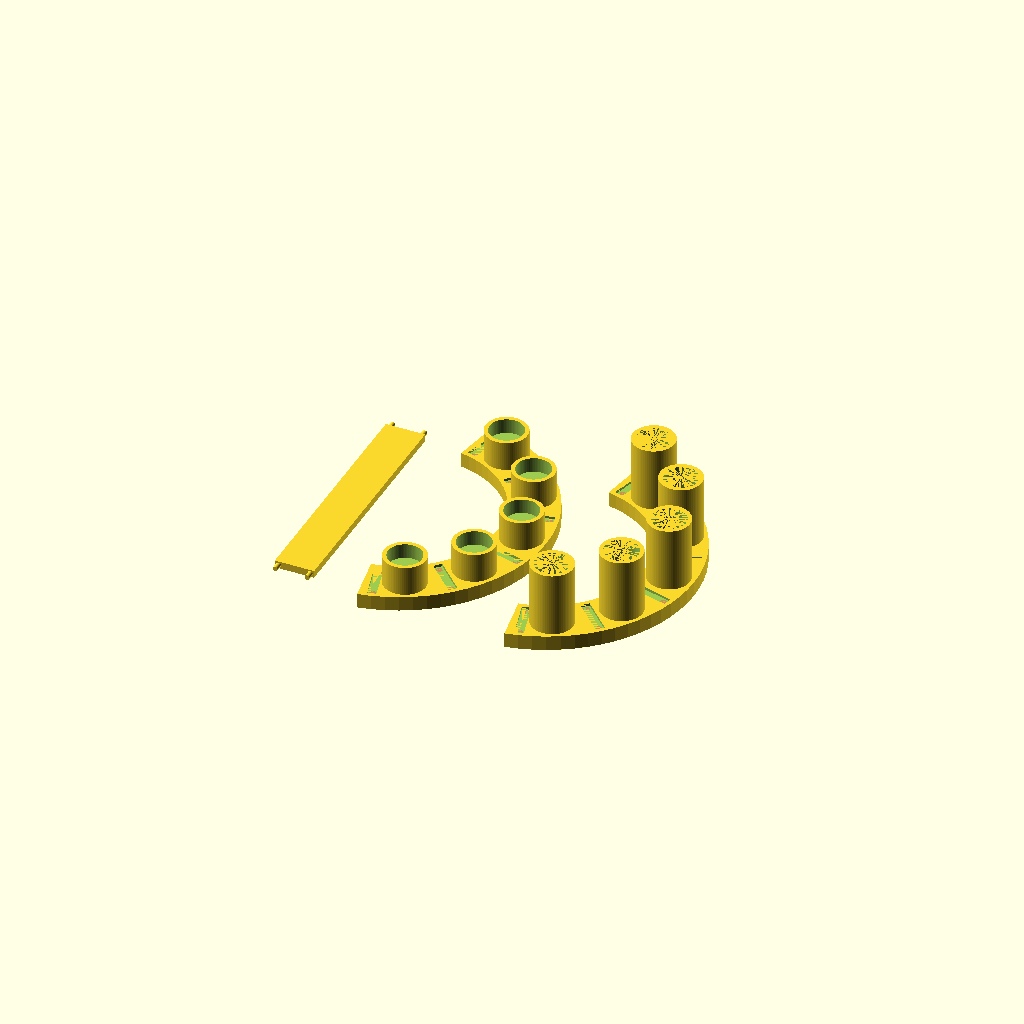
Cell 1 — every parameter at its default value.
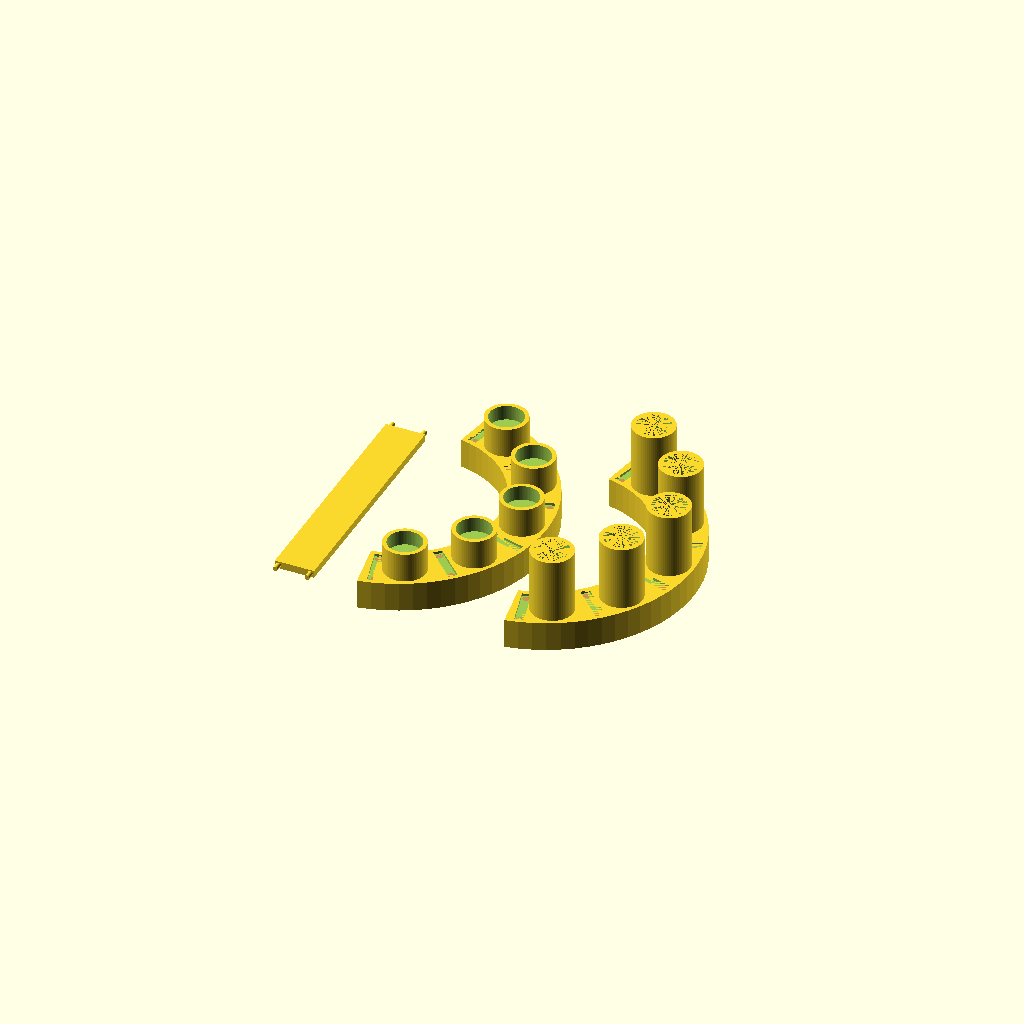
Cell 2 — base_thickness set to 12, the other parameters unchanged.
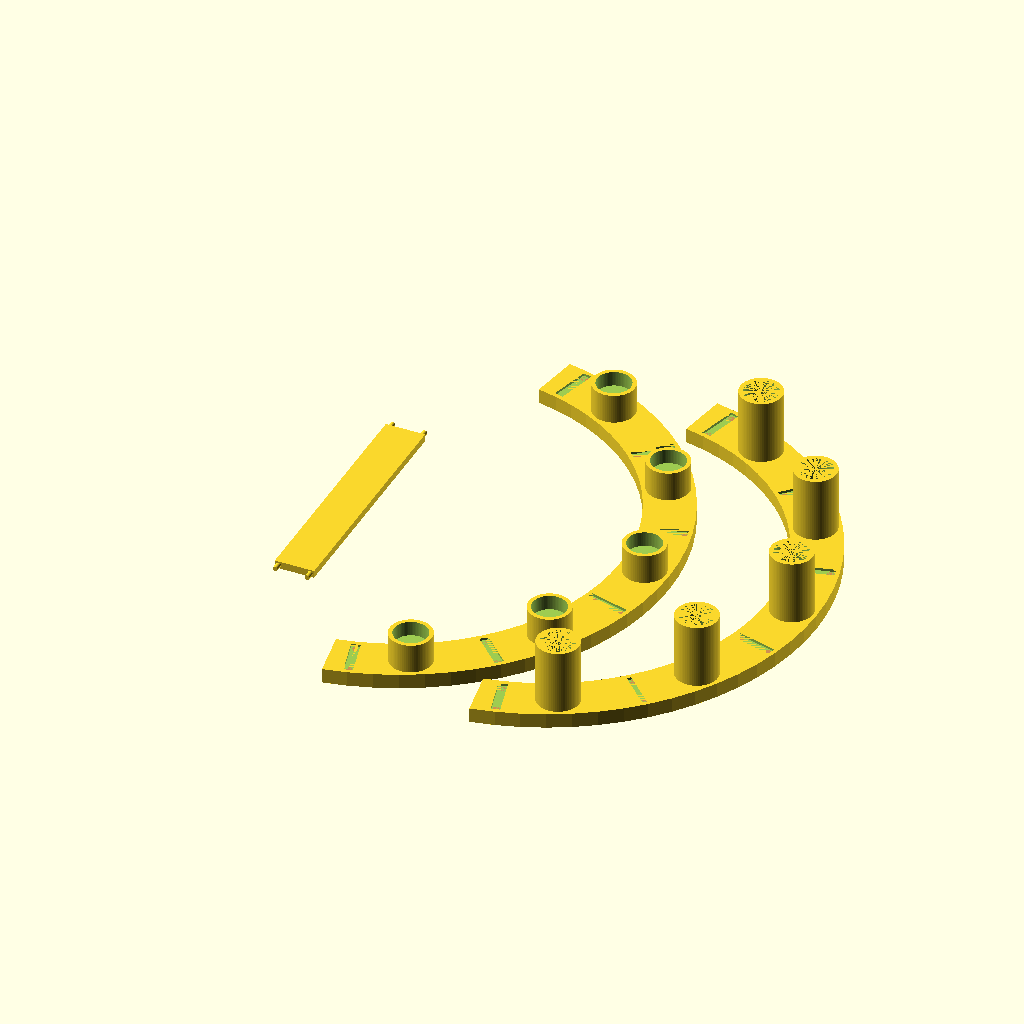
Cell 3 — base_diameter set to 200, the other parameters unchanged.
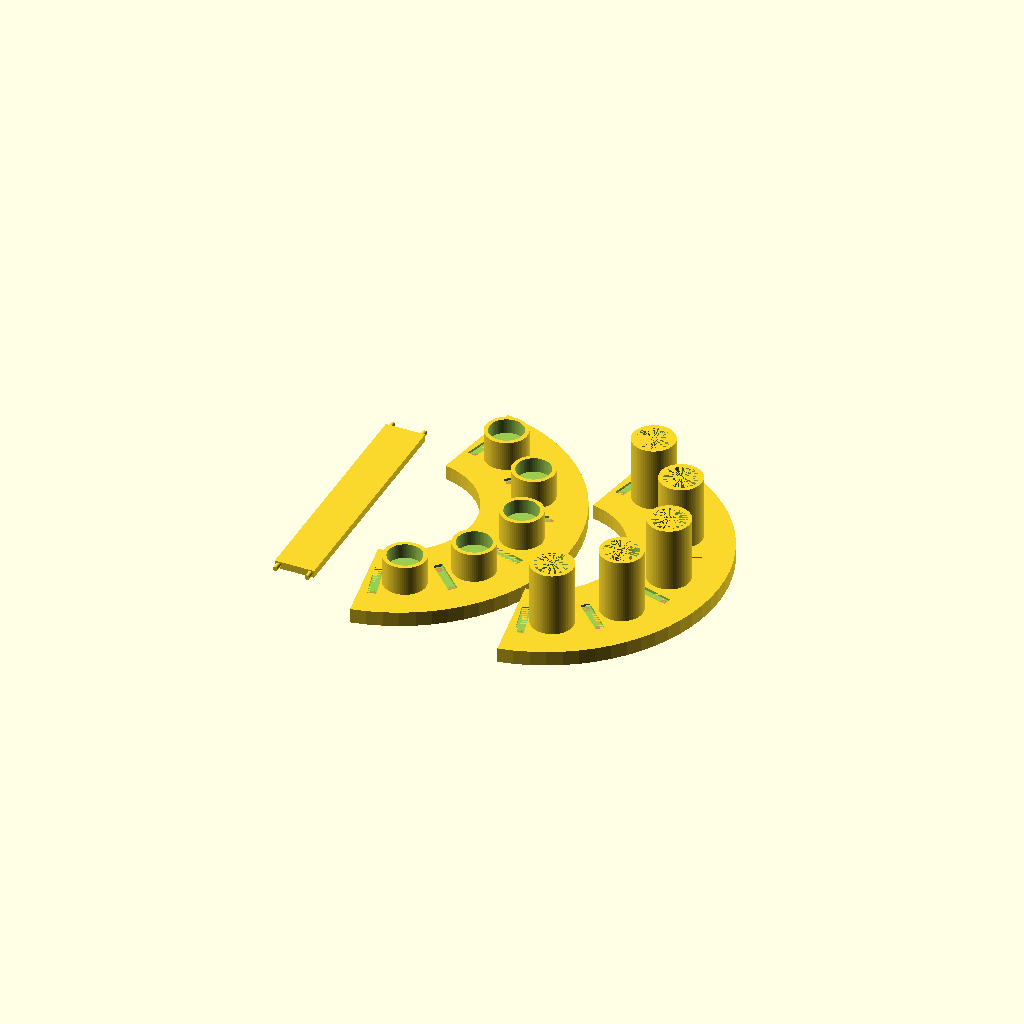
Cell 4: base_width = 40 (everything else at default).
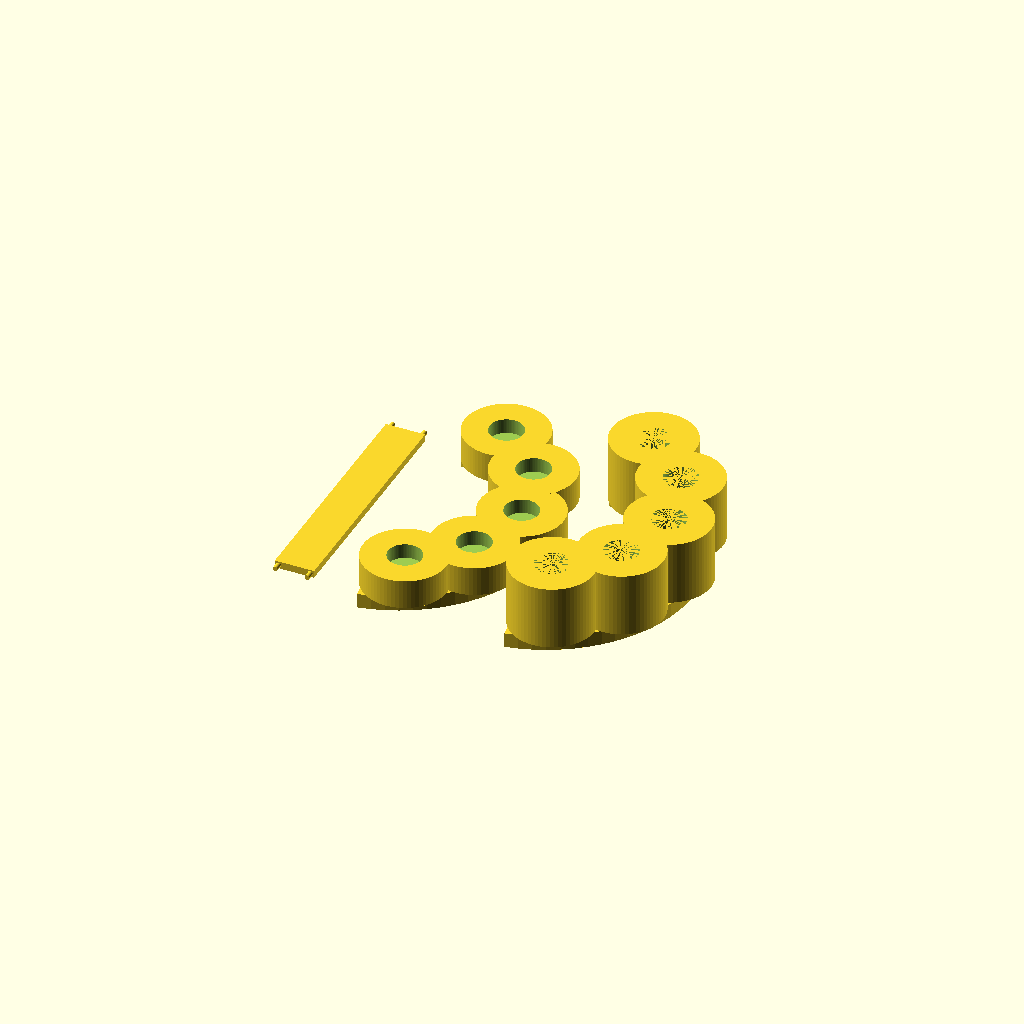
Cell 5 — cup_od set to 34, the other parameters unchanged.
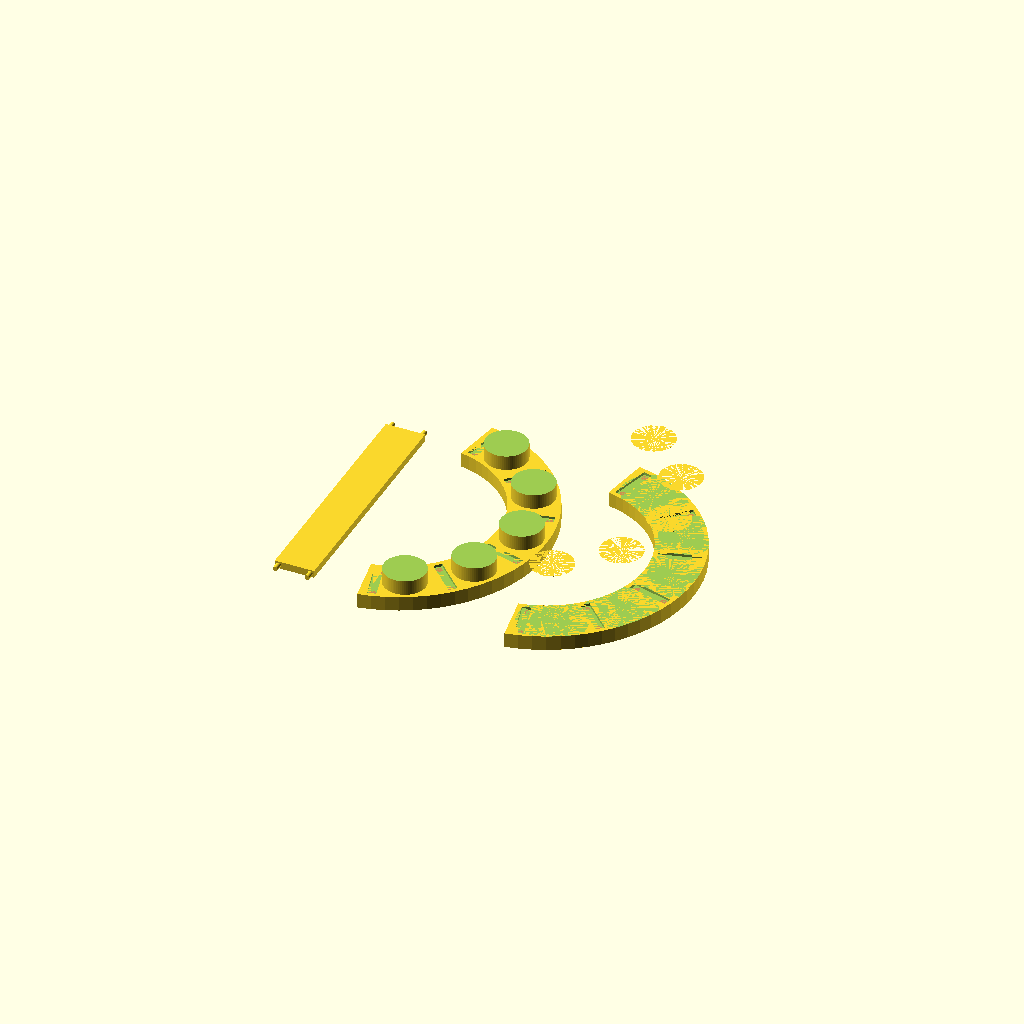
Cell 6 — cup_id set to 27.4, the other parameters unchanged.
One fixed orthographic camera (rotation 55°, 0°, 25°; colour scheme Cornfield) for every cell.
Source of the model, tube_holder.scad:
base_thickness = 6;
base_diameter = 100;
base_width = 20;

cup_od = 17;
cup_id = 13.7;  // was 12.2 which is a loose fit but makes it hard to tilt out


tube_height = 75+20;

leg_width = 16;
leg_thick = 3;
leg_inset = 1;
leg_length = tube_height + 2*1;
leg_peg = 3;
leg_tol = .3; // .4 was snug once, loose once???

module shelf_base(diameter, width, height, degrees) {
  translate([0, 0, 0.5*height]) rotate([0, 0, -0.5*degrees])
    rotate_extrude(angle=degrees)
      translate([0.5*diameter, 0, ])
        square([width, height], center=true);
}




module cup(d_out, d_in, h_out, h_in) {
  translate([0, 0, 0.5*h_out])
    difference() {
      translate([0,0,0]) cylinder(d=d_out, h=h_out, center=true);
      translate([0, 0, h_in]) cylinder(d=d_in, h=h_out-h_in, center=true);
    }
}

module bottom_cups(diameter, n, degrees) {
  d_degrees = degrees/(n - 1);
  r = 0.5*diameter;
  for (angle = [-0.5*degrees:d_degrees:0.5*degrees]) {
    translate([r*cos(angle), r*sin(angle), base_thickness]) rotate([0,0,angle]) cup(cup_od, cup_id, 12, 4);
  }
};

module top_cups(diameter, n, degrees) {
  d_degrees = degrees/(n - 1);
  r = 0.5*diameter;
  for (angle = [-0.5*degrees:d_degrees:0.5*degrees]) {
    translate([r*cos(angle), r*sin(angle), base_thickness]) rotate([0,0,angle]) cup(cup_od, cup_id, 26, 0);
  }
};


module leg_holes(diameter, n, degrees) {
  d_degrees = degrees/(n - 1);
  r = 0.5*diameter;
  w = leg_width + 2*leg_tol;
  w_peg = w - 2*leg_inset;
  t = leg_thick + 2 * leg_tol;
  for (angle = [-0.5*degrees:d_degrees:0.5*degrees]) {
    translate([r*cos(angle), r*sin(angle), 0]) rotate([0,0,angle]) leg_hole(w, t, 1, leg_inset, leg_peg);
  }
}

module leg_hole(length, width, depth, inset, inset_depth) {
  translate([0,0,0]) union() {
    translate([0,0,-0.5*depth]) cube([length, width, depth], center=true);
    translate([0.5*(length - width),0,-(depth+inset_depth)]) #cylinder(d=width-inset, h=inset_depth);
    translate([0.5*(-length + width),0,-(depth+inset_depth)]) #cylinder(d=width-inset, h=inset_depth);
  }
}


module leg(length, width, depth, inset, inset_depth) {
echo(length, width, depth);
  translate([0,0,-0.5*depth]) cube([length, width, depth], center=true);
  translate([0.5*(length - width),0,0]) cylinder(d=width-inset, h=inset_depth);
  translate([0.5*(-length + width),0,0]) cylinder(d=width-inset, h=inset_depth);
  translate([0.5*(length - width),0,-(depth+inset_depth)]) cylinder(d=width-inset, h=inset_depth);
  translate([0.5*(-length + width),0,-(depth+inset_depth)]) cylinder(d=width-inset, h=inset_depth);

}

module legs() {
leg(leg_width, leg_thick, leg_length, leg_inset, leg_peg);
}


module bottom() {
  difference() {
    shelf_base(base_diameter, base_width, base_thickness, 160);
    translate([0,0, base_thickness]) leg_holes(base_diameter, 6, 150);
    //shelf_base(base_diameter, base_width, base_thickness, 40);
    //translate([0,0, base_thickness]) leg_holes(base_diameter, 2, 30);
  }

  rotate([0,0,0]) bottom_cups(base_diameter, 5, 150*5/6);
  //rotate([0,0,15]) bottom_cups(base_diameter, 1, 30);

}

module top() {
  difference() {
    shelf_base(base_diameter, base_width, base_thickness, 160);
    translate([0,0, base_thickness]) leg_holes(base_diameter, 6, 150);
    //shelf_base(base_diameter, base_width, base_thickness, 40);
    //translate([0,0, base_thickness]) leg_holes(base_diameter, 2, 30);
  }

  top_cups(base_diameter, 5, 150*5/6);
  //rotate([0,0,15])top_cups(base_diameter, 1, 30);

}

$fn = 72;
bottom();
translate([60,0,0*(base_thickness+tube_height)]) rotate([180-180,0,0]) top();
translate([-20,-leg_length/2,leg_thick/2]) rotate([90,0,0]) legs();
Customizer parameters (derived from the source; name, type, default, range or options):
base_thickness: number, default 6
base_diameter: number, default 100
base_width: number, default 20
cup_od: number, default 17
cup_id: number, default 13.7
leg_width: number, default 16
leg_thick: number, default 3
leg_inset: number, default 1
leg_peg: number, default 3
leg_tol: number, default 0.3
